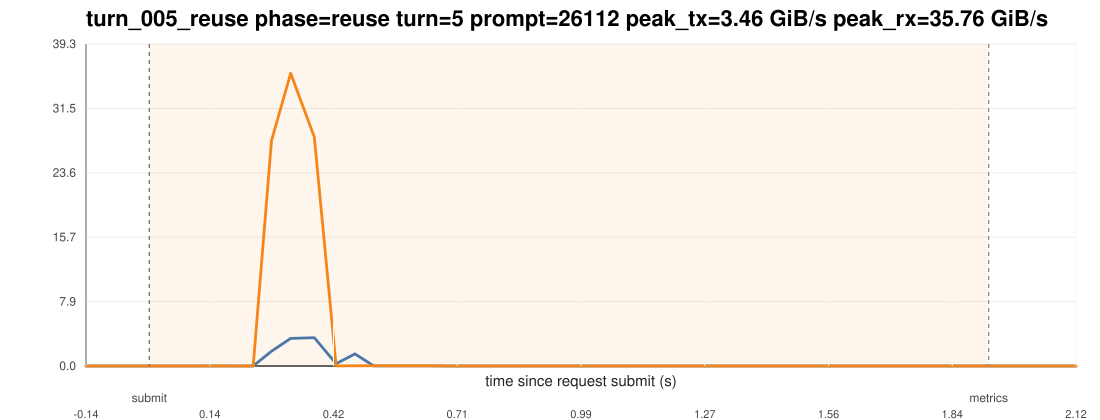

Data behind this chart, as committed beside it:
ts_unix_ms, t_since_submit_s, inside_request_window, pcie_tx_GiB_s, pcie_rx_GiB_s, pcie_total_GiB_s, pcie_tx_cum_GiB, pcie_rx_cum_GiB, pcie_total_cum_GiB, gpu_mem_used_GiB, util_gpu_pct, cpu_util_pct
1774778640623, -0.145, 0, 0.000651, 0.000278, 0.000930, 7.04, 16.29, 23.33, 68.83, 0.000000, 0.1
1774778640665, -0.103, 0, 0.000278, 0.000233, 0.000511, 7.04, 16.29, 23.33, 68.83, 0.000000, 0.000000
1774778640707, -0.061, 0, 0.000278, 0.000325, 0.000604, 7.04, 16.29, 23.33, 68.83, 0.000000, 0.000000
1774778640749, -0.019, 0, 0.000278, 0.000278, 0.000557, 7.04, 16.29, 23.33, 68.83, 0.000000, 0.2
1774778640791, 0.023, 1, 0.000278, 0.000233, 0.000511, 7.04, 16.29, 23.33, 68.83, 0.000000, 0.3
1774778640834, 0.066, 1, 0.000651, 0.000278, 0.000930, 7.04, 16.29, 23.33, 68.83, 0.000000, 0.1
1774778640876, 0.108, 1, 0.000278, 0.000233, 0.000511, 7.04, 16.29, 23.33, 68.83, 0.000000, 0.1
1774778640918, 0.15, 1, 0.000325, 0.01145, 0.01178, 7.04, 16.29, 23.33, 68.83, 0.000000, 0.1
1774778640964, 0.196, 1, 0.000278, 0.000233, 0.000511, 7.04, 16.29, 23.33, 68.83, 0.000000, 0.1
1774778641006, 0.238, 1, 0.000278, 0.000325, 0.000604, 7.04, 16.29, 23.33, 68.83, 0.000000, 0.000000
1774778641048, 0.28, 1, 1.804, 27.53, 29.33, 7.119, 17.5, 24.62, 68.83, 0.000000, 0.4
1774778641092, 0.324, 1, 3.373, 35.76, 39.13, 7.296, 19.38, 26.67, 68.83, 0.000000, 0.3
1774778641146, 0.378, 1, 3.457, 27.97, 31.43, 7.476, 20.83, 28.31, 68.83, 0.000000, 0.5
1774778641196, 0.428, 1, 0.276, 0.01555, 0.2916, 7.488, 20.83, 28.32, 68.83, 0.000000, 0.2
1774778641239, 0.471, 1, 1.482, 0.02622, 1.508, 7.551, 20.83, 28.38, 68.83, 35, 0.5
1774778641282, 0.514, 1, 0.009033, 0.02622, 0.03525, 7.551, 20.84, 28.39, 68.83, 35, 0.2
1774778641324, 0.556, 1, 0.009871, 0.02603, 0.0359, 7.551, 20.84, 28.39, 68.83, 35, 0.3
1774778641369, 0.601, 1, 0.009033, 0.02692, 0.03595, 7.552, 20.84, 28.39, 68.83, 35, 0.6
1774778641412, 0.644, 1, 0.009033, 0.02705, 0.03609, 7.552, 20.84, 28.39, 68.83, 98, 0.6
1774778641454, 0.686, 1, 0.004097, 0.000233, 0.004330, 7.552, 20.84, 28.39, 68.83, 98, 0.4
1774778641496, 0.728, 1, 0.000278, 0.000278, 0.000557, 7.552, 20.84, 28.39, 68.83, 98, 0.3
1774778641538, 0.77, 1, 0.000698, 0.000233, 0.000931, 7.552, 20.84, 28.39, 68.83, 98, 0.4
1774778641581, 0.813, 1, 0.000278, 0.000233, 0.000511, 7.552, 20.84, 28.39, 68.83, 98, 0.000000
1774778641623, 0.855, 1, 0.000512, 0.000278, 0.000791, 7.552, 20.84, 28.39, 68.83, 66, 0.1
1774778641666, 0.898, 1, 0.000278, 0.000233, 0.000511, 7.552, 20.84, 28.39, 68.83, 66, 0.1
1774778641708, 0.94, 1, 0.000278, 0.000325, 0.000604, 7.552, 20.84, 28.39, 68.83, 66, 0.000000
1774778641750, 0.982, 1, 0.000278, 0.000233, 0.000511, 7.552, 20.84, 28.39, 68.83, 66, 0.000000
1774778641793, 1.025, 1, 0.000278, 0.000278, 0.000557, 7.552, 20.84, 28.39, 68.83, 66, 0.1
1774778641835, 1.067, 1, 0.000651, 0.000233, 0.000884, 7.552, 20.84, 28.39, 68.83, 0.000000, 0.000000
1774778641877, 1.109, 1, 0.000278, 0.000233, 0.000511, 7.553, 20.84, 28.39, 68.83, 0.000000, 0.000000
1774778641919, 1.151, 1, 0.000278, 0.000278, 0.000557, 7.553, 20.84, 28.39, 68.83, 0.000000, 0.000000
1774778641961, 1.193, 1, 0.000278, 0.000278, 0.000557, 7.553, 20.84, 28.39, 68.83, 0.000000, 0.1
1774778642003, 1.235, 1, 0.000278, 0.000419, 0.000697, 7.553, 20.84, 28.39, 68.83, 0.000000, 0.000000
1774778642046, 1.278, 1, 0.000278, 0.000233, 0.000511, 7.553, 20.84, 28.39, 68.83, 0.000000, 0.000000
1774778642088, 1.32, 1, 0.000278, 0.000278, 0.000557, 7.553, 20.84, 28.39, 68.83, 0.000000, 0.1
1774778642130, 1.362, 1, 0.000651, 0.002701, 0.003352, 7.553, 20.84, 28.39, 68.83, 0.000000, 0.000000
1774778642172, 1.404, 1, 0.003632, 0.004517, 0.008148, 7.553, 20.84, 28.39, 68.83, 0.000000, 0.4
1774778642214, 1.446, 1, 0.004563, 0.000325, 0.004889, 7.553, 20.84, 28.39, 68.83, 0.000000, 0.4
1774778642257, 1.489, 1, 0.000278, 0.000233, 0.000511, 7.553, 20.84, 28.39, 68.83, 0.000000, 0.3
1774778642299, 1.531, 1, 0.000278, 0.000233, 0.000511, 7.553, 20.84, 28.39, 68.83, 0.000000, 0.3
1774778642341, 1.573, 1, 0.000651, 0.000233, 0.000884, 7.553, 20.84, 28.39, 68.83, 0.000000, 0.1
1774778642383, 1.615, 1, 0.000278, 0.000233, 0.000511, 7.553, 20.84, 28.39, 68.83, 0.000000, 0.000000
1774778642425, 1.657, 1, 0.000651, 0.000278, 0.000930, 7.553, 20.84, 28.39, 68.83, 0.000000, 0.1
1774778642467, 1.699, 1, 0.000278, 0.000233, 0.000511, 7.553, 20.84, 28.39, 68.83, 0.000000, 0.000000
1774778642509, 1.741, 1, 0.000233, 0.000278, 0.000511, 7.553, 20.84, 28.39, 68.83, 0.000000, 0.000000
1774778642552, 1.784, 1, 0.000278, 0.000233, 0.000511, 7.553, 20.84, 28.39, 68.83, 0.000000, 0.000000
1774778642594, 1.826, 1, 0.000278, 0.000233, 0.000511, 7.553, 20.84, 28.39, 68.83, 0.000000, 0.000000
1774778642636, 1.868, 1, 0.000651, 0.000233, 0.000884, 7.553, 20.84, 28.39, 68.83, 0.000000, 0.1
1774778642678, 1.91, 1, 0.000278, 0.000233, 0.000511, 7.553, 20.84, 28.39, 68.83, 0.000000, 0.2
1774778642720, 1.952, 0, 0.000558, 0.000278, 0.000836, 7.553, 20.84, 28.39, 68.83, 0.000000, 0.3
1774778642764, 1.996, 0, 0.000278, 0.000278, 0.000557, 7.553, 20.84, 28.39, 68.83, 0.000000, 0.4
1774778642806, 2.038, 0, 0.000278, 0.000278, 0.000557, 7.553, 20.84, 28.39, 68.83, 0.000000, 0.3
1774778642849, 2.081, 0, 0.000278, 0.000233, 0.000511, 7.553, 20.84, 28.39, 68.83, 0.000000, 0.3
1774778642891, 2.123, 0, 0.000278, 0.000233, 0.000511, 7.553, 20.84, 28.39, 68.83, 0.000000, 0.2
